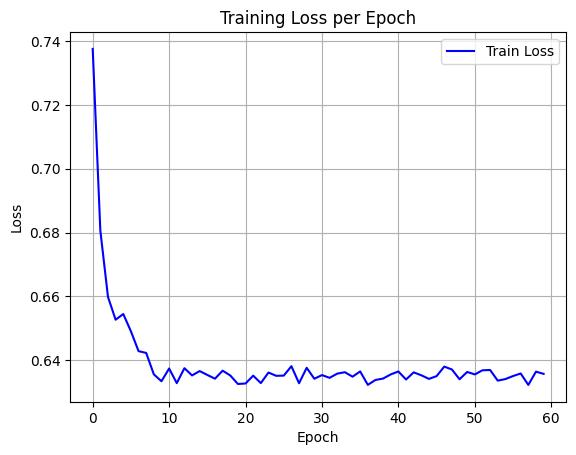

Data behind this chart, as committed beside it:
epoch, train_loss
0, 0.7376
1, 0.6806
2, 0.6598
3, 0.6526
4, 0.6544
5, 0.649
6, 0.6428
7, 0.6422
8, 0.6355
9, 0.6333
10, 0.6373
11, 0.6327
12, 0.6374
13, 0.6352
14, 0.6365
15, 0.6353
16, 0.6341
17, 0.6367
18, 0.6352
19, 0.6325
20, 0.6326
21, 0.6351
22, 0.6328
23, 0.6361
24, 0.635
25, 0.6351
26, 0.6381
27, 0.6327
28, 0.6376
29, 0.6341
30, 0.6353
31, 0.6344
32, 0.6357
33, 0.6362
34, 0.6348
35, 0.6364
36, 0.6322
37, 0.6337
38, 0.6342
39, 0.6355
40, 0.6364
41, 0.6339
42, 0.6361
43, 0.6352
44, 0.6341
45, 0.635
46, 0.6379
47, 0.637
48, 0.634
49, 0.6363
50, 0.6355
51, 0.6368
52, 0.6369
53, 0.6335
54, 0.634
55, 0.635
56, 0.6358
57, 0.6322
58, 0.6364
59, 0.6357
